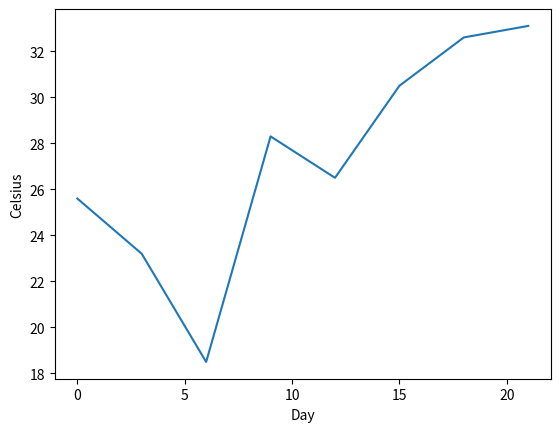

Write the Python code that produced this figure.
import matplotlib.pyplot as plt

days = range(0, 22, 3)
celsius = [25.6, 23.2, 18.5, 28.3, 26.5, 30.5, 32.6, 33.1]
plt.plot(days, celsius)
plt.xlabel("Day")
plt.ylabel("Celsius")
locs, labels = plt.xticks()
print(locs, labels)
locs, labels = plt.yticks()
print(locs, labels)
plt.show()

